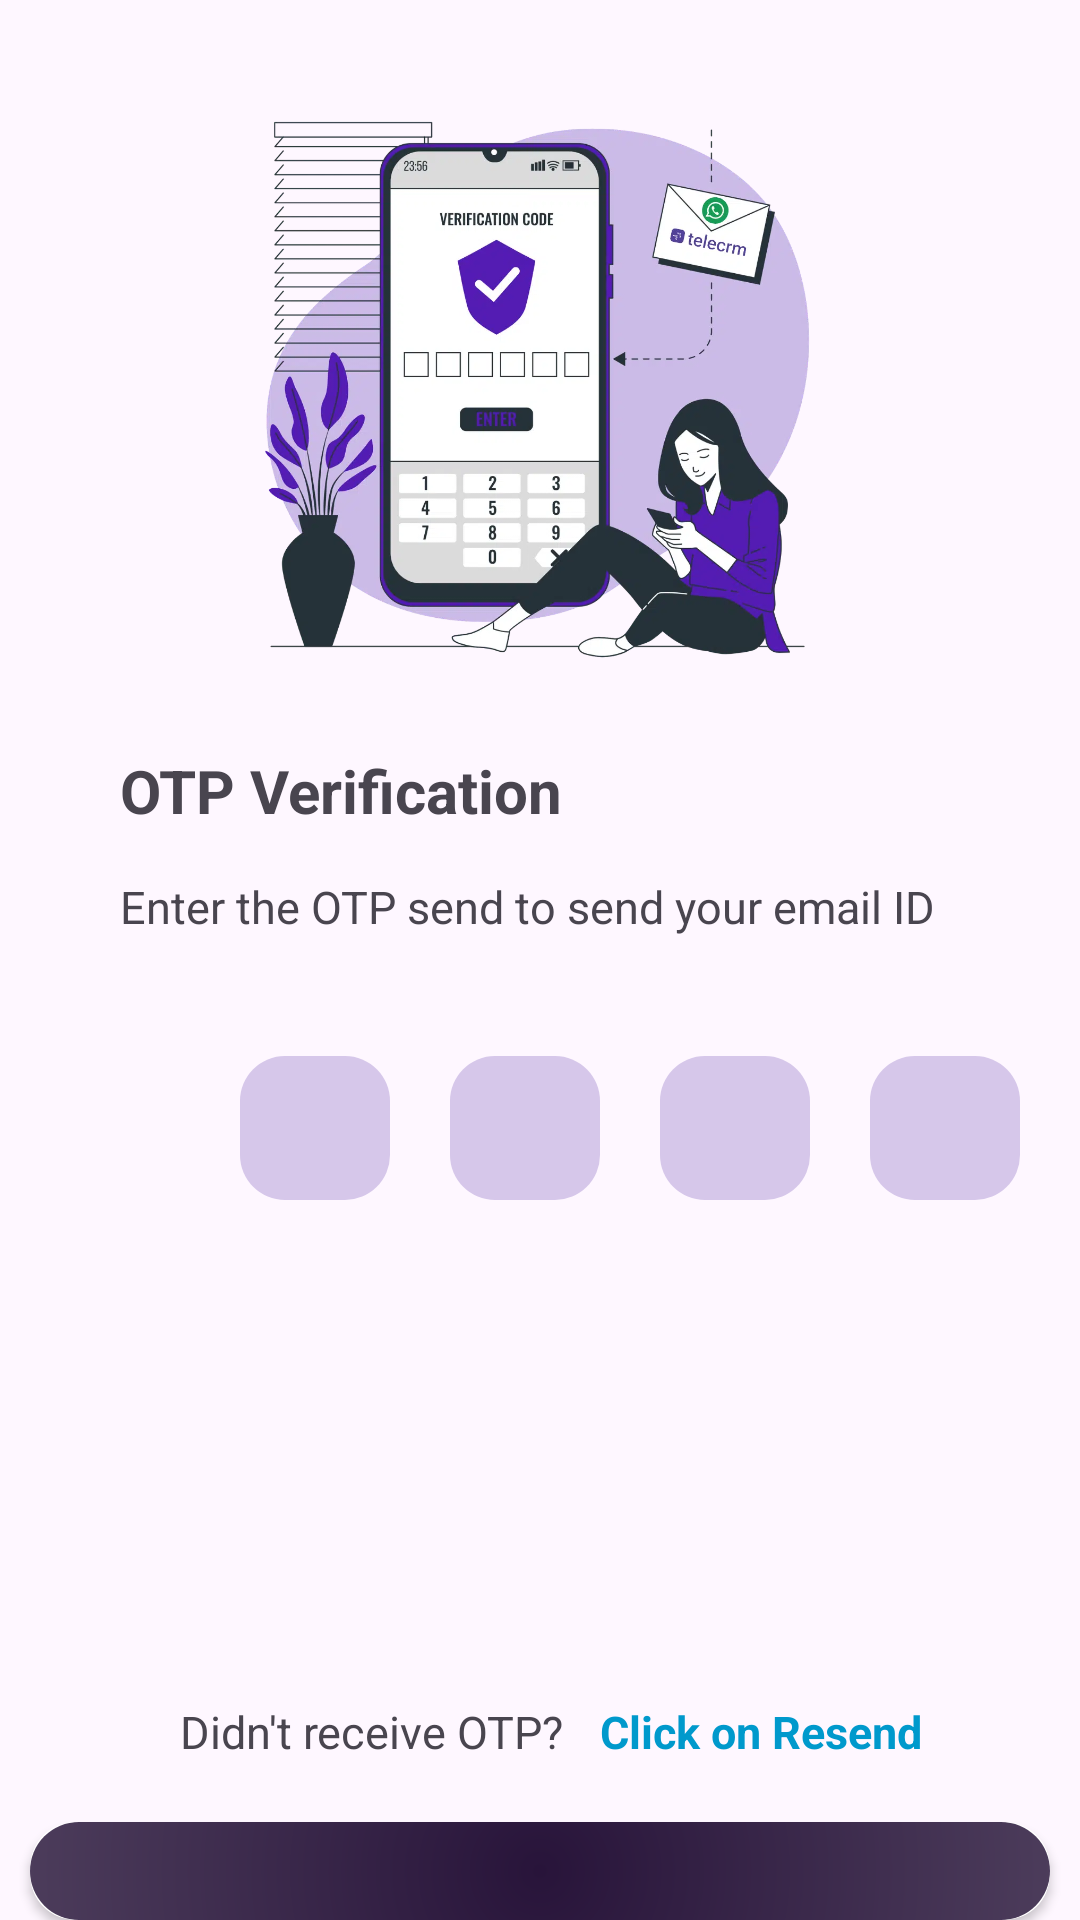

Android layout source for this screen:
<!-- AndroidManifest.xml: application theme Theme.SmallProject -->
<!-- res/layout/otp.xml -->
<?xml version="1.0" encoding="utf-8"?>
<RelativeLayout xmlns:android="http://schemas.android.com/apk/res/android"
    xmlns:app="http://schemas.android.com/apk/res-auto"
    xmlns:tools="http://schemas.android.com/tools"
    android:id="@+id/main"
    android:layout_width="match_parent"
    android:layout_height="match_parent"
    tools:context=".Otp">

    <ImageView
        android:layout_width="200dp"
        android:layout_height="200dp"
        android:src="@drawable/otp_img"
        android:layout_centerHorizontal="true"
        android:layout_marginTop="30dp"
        android:id="@+id/signImg"
        android:layout_marginBottom="20dp"
        />

    <TextView
        android:layout_width="wrap_content"
        android:layout_height="wrap_content"
        android:text="OTP Verification"
        android:textStyle="bold"
        android:layout_below="@+id/signImg"
        android:textSize="20sp"
        android:id="@+id/tv1"
        android:layout_marginLeft="40dp"
        android:layout_marginBottom="15dp"/>

    <TextView
        android:layout_width="wrap_content"
        android:layout_height="wrap_content"
        android:text="Enter the OTP send to send your email ID"
        android:layout_below="@+id/tv1"
        android:textSize="15sp"
        android:id="@+id/tv2"
        android:layout_marginBottom="30dp"
        android:layout_marginLeft="40dp"/>

    <EditText
        android:id="@+id/edittext1"
        android:layout_width="50dp"
        android:layout_height="wrap_content"
        android:layout_below="@id/tv1"
        android:layout_marginBottom="7dp"
        android:padding="10dp"
        android:minHeight="48dp"
        android:background="@drawable/background"
        android:layout_marginTop="60dp"
        android:layout_marginLeft="80dp"/>

    <EditText
        android:id="@+id/edittext2"
        android:layout_width="50dp"
        android:layout_height="wrap_content"
        android:layout_below="@id/tv1"
        android:layout_marginBottom="7dp"
        android:padding="10dp"
        android:minHeight="48dp"
        android:background="@drawable/background"
        android:layout_marginTop="60dp"
        android:layout_marginLeft="150dp"/>

    <EditText
        android:id="@+id/edittext3"
        android:layout_width="50dp"
        android:layout_height="wrap_content"
        android:layout_below="@id/tv1"
        android:layout_marginBottom="7dp"
        android:padding="10dp"
        android:minHeight="48dp"
        android:background="@drawable/background"
        android:layout_marginTop="60dp"
        android:layout_marginLeft="220dp"/>

    <EditText
        android:id="@+id/edittext4"
        android:layout_width="50dp"
        android:layout_height="wrap_content"
        android:layout_below="@id/tv1"
        android:layout_marginBottom="7dp"
        android:padding="10dp"
        android:minHeight="48dp"
        android:background="@drawable/background"
        android:layout_marginTop="60dp"
        android:layout_marginLeft="290dp"/>

    <TextView
        android:id="@+id/edittext5"
        android:layout_width="wrap_content"
        android:layout_height="wrap_content"
        android:layout_below="@+id/edittext4"
        android:layout_marginTop="160dp"
        android:text="Didn't receive OTP?"
        android:textSize="15dp"
        tools:ignore="TextSizeCheck"
        android:layout_marginLeft="60dp"/>

    <TextView
        android:id="@+id/edittext6"
        android:layout_width="wrap_content"
        android:layout_height="wrap_content"
        android:layout_below="@+id/edittext4"
        android:layout_marginTop="160dp"
        android:text="Click on Resend"
        android:textSize="15dp"
        tools:ignore="TextSizeCheck"
        android:layout_marginLeft="200dp"
        android:textColor="@android:color/holo_blue_dark"
        android:textStyle="bold"/>


    <androidx.cardview.widget.CardView
        android:layout_width="wrap_content"
        android:layout_height="wrap_content"
        android:layout_below="@+id/edittext5"
        android:layout_marginTop="20dp"
        android:layout_centerHorizontal="true"
        android:elevation="10dp"
        app:cardCornerRadius="15dp"
        android:id="@+id/card">

        <TextView
            android:layout_width="340dp"
            android:layout_height="wrap_content"
            android:textAlignment="center"
            android:paddingHorizontal="30dp"
            android:paddingVertical="16dp"
            android:background="@drawable/buttonbg"
            android:text="Sign In"
            android:textStyle="bold"
            android:textSize="18sp"
            android:textColor="@android:color/white"
            android:id="@+id/btn1"/>
    </androidx.cardview.widget.CardView>
</RelativeLayout>
<!-- resources referenced by this layout -->
<resources>
  <!-- drawable background (drawable) -->
  <?xml version="1.0" encoding="UTF-8"?>
  <shape xmlns:android="http://schemas.android.com/apk/res/android"
      android:shape="rectangle">
  
     
      <solid android:color="#D6C7EA" />
  
  
     
  
  
  
  
      <corners android:radius="15dp" />
  </shape>
  <!-- drawable buttonbg (drawable) -->
  <?xml version="1.0" encoding="utf-8"?>
  <shape xmlns:android="http://schemas.android.com/apk/res/android"
  android:shape="rectangle"
      >
  
  
  
  <corners  android:radius="20dp"/>
  
  
      <gradient
          android:startColor="#28143A"
          android:endColor="#28143A"
          android:centerColor="#91899A"
          android:type="radial"
          android:gradientRadius="3000"
          />
  
  
  </shape>
  <!-- drawable otp_img: png bitmap (drawable, 531524 bytes) -->
  <style name="Theme.SmallProject" parent="Base.Theme.SmallProject" />
  <style name="Base.Theme.SmallProject" parent="Theme.Material3.DayNight.NoActionBar">
  
          
           <item name="textcolor">@color/black</item>
      </style>
  <!-- not gathered from this repository: default colours our renderer supplied (Android Studio template values) -->
  <color name="black">#FF000000</color>
</resources>
